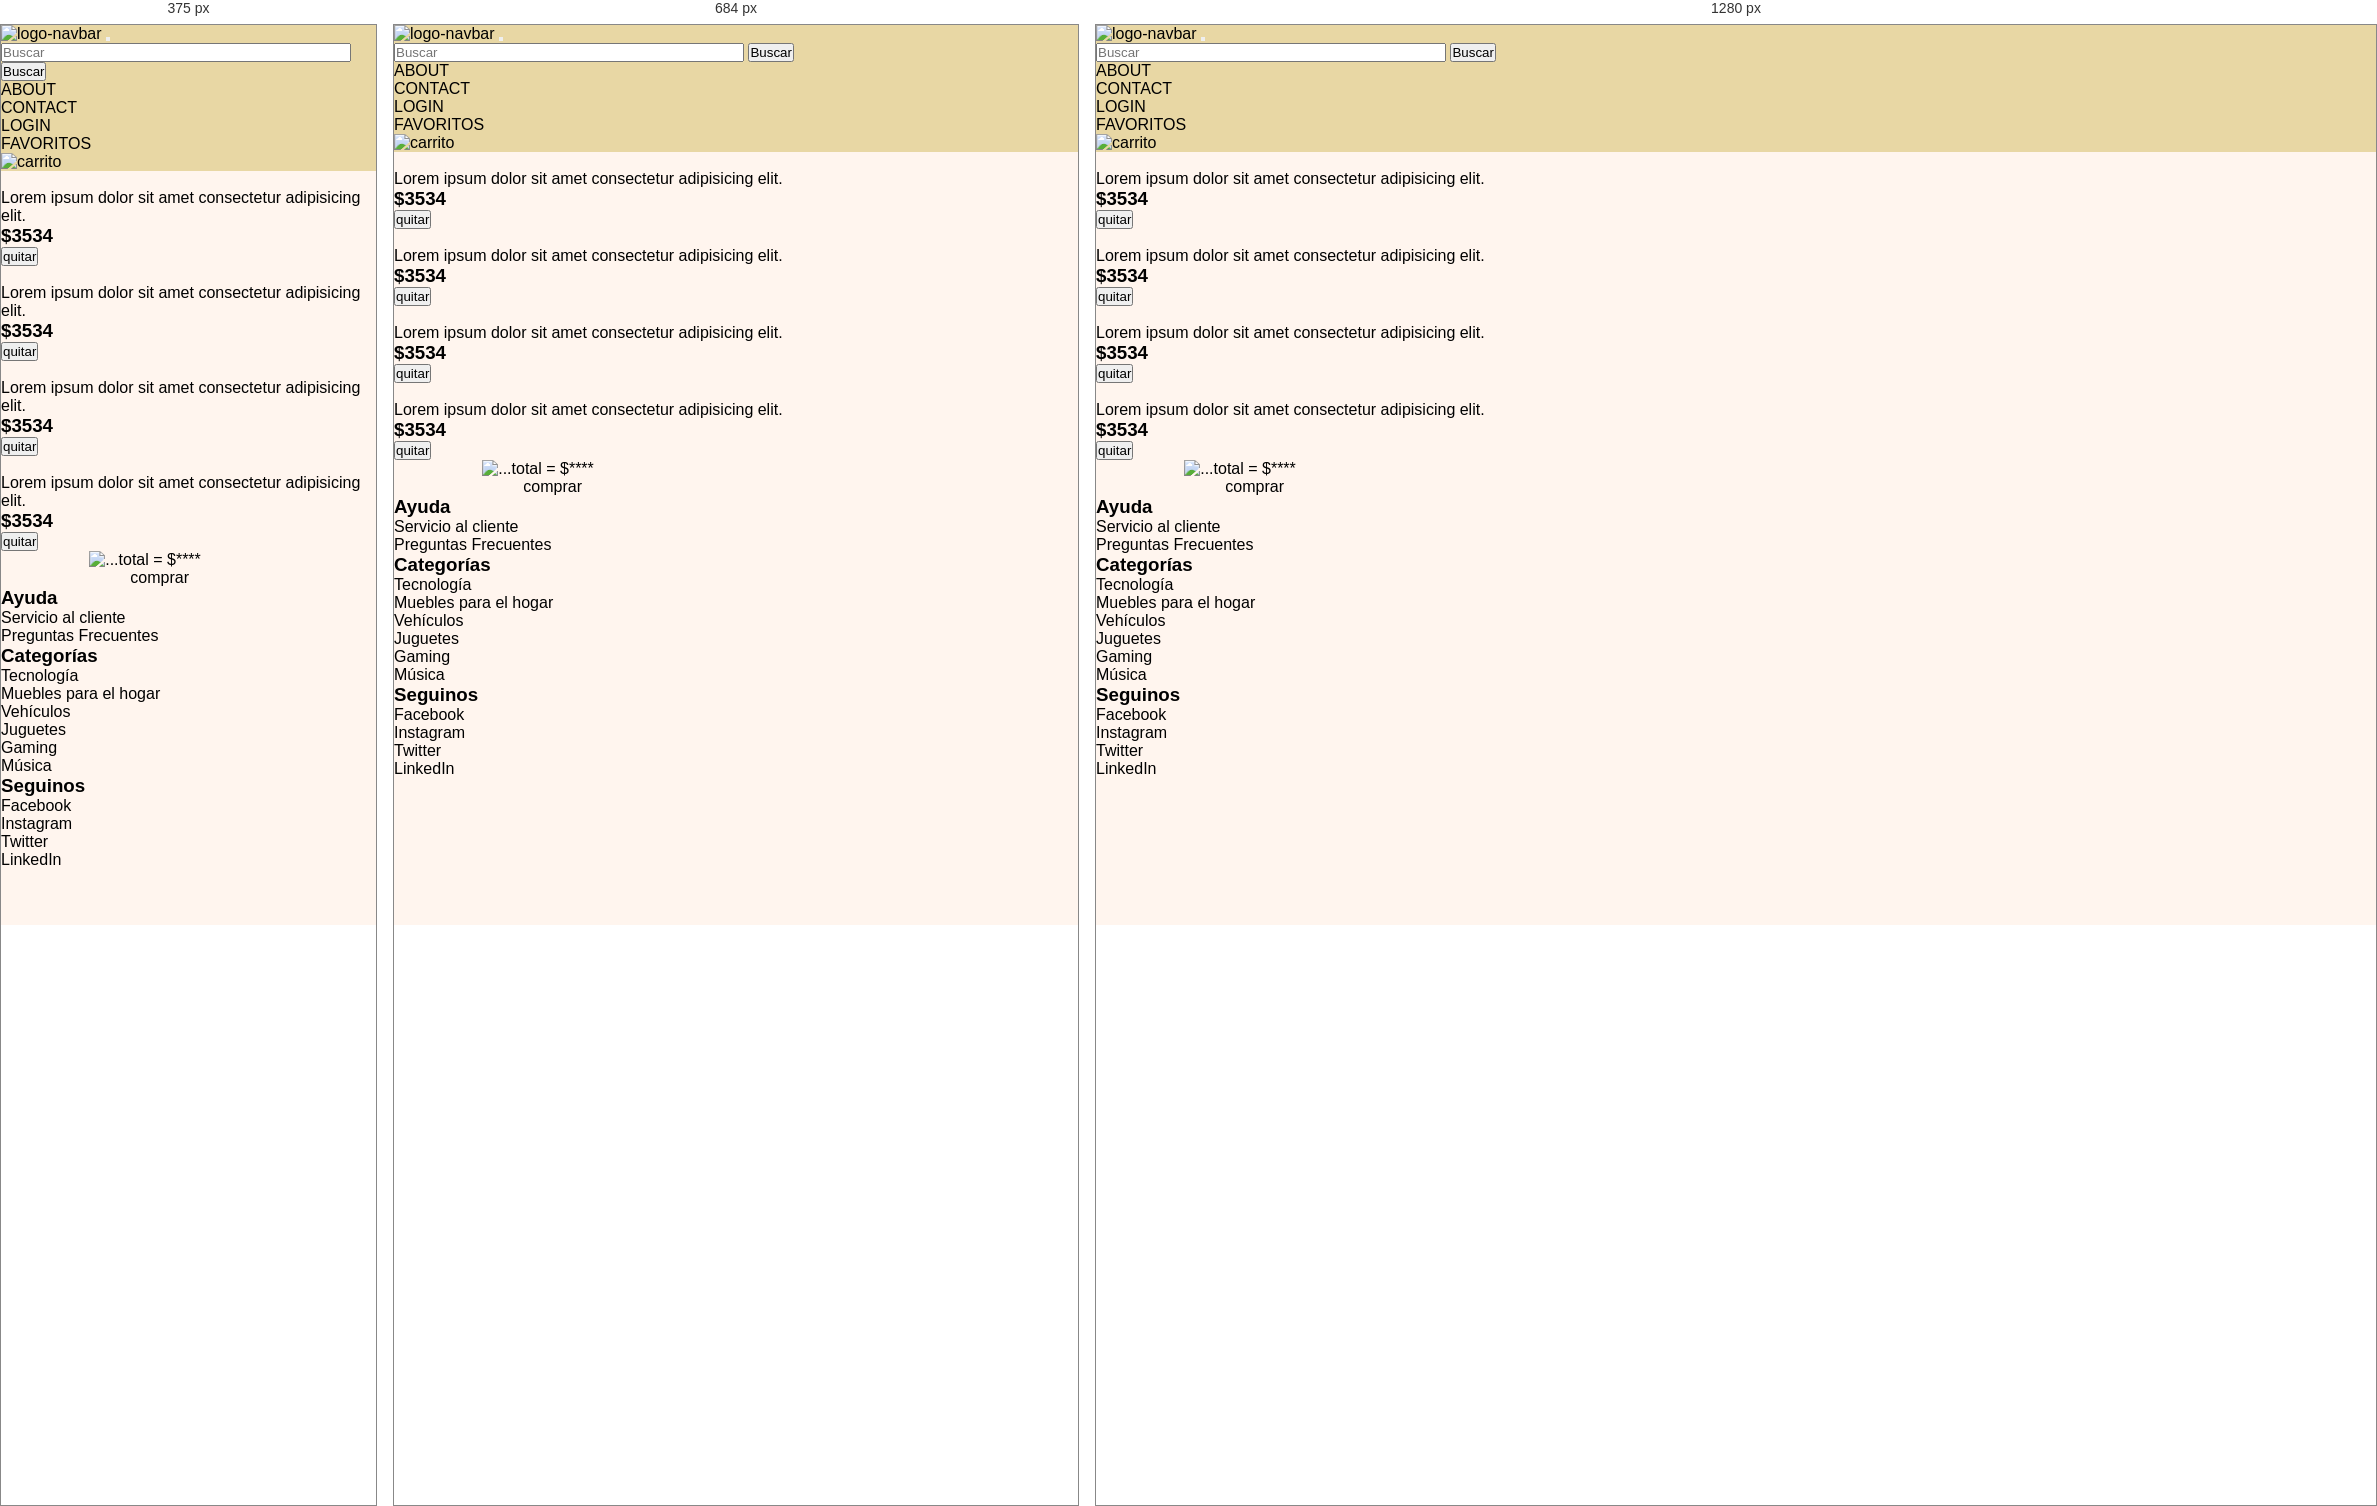
Rendered at 375 px, 684 px and 1280 px, left to right.

<!-- file: cart.html -->
<!DOCTYPE html>
<html lang="en">
  <head>
    <meta charset="UTF-8" />
    <meta http-equiv="X-UA-Compatible" content="IE=edge" />
    <meta name="viewport" content="width=device-width, initial-scale=1.0" />
    <title>Vintage Dreams</title>
    <link
      href="https://cdn.jsdelivr.net/npm/bootstrap@5.3.0-alpha1/dist/css/bootstrap.min.css"
      rel="stylesheet"
      integrity="sha384-GLhlTQ8iRABdZLl6O3oVMWSktQOp6b7In1Zl3/Jr59b6EGGoI1aFkw7cmDA6j6gD"
      crossorigin="anonymous"
    />
    <link rel="stylesheet" href="../styles/style.css" />
    <link rel="stylesheet" href="../styles/cart.css" />
    <link
      rel="shortcut icon"
      href="../src/icons/logo-nt.png"
      type="image/x-icon"
    />
  </head>
  <body>
<!-- Inicio Navbar -->

<nav class="navbar navbar-expand-lg navegador">
  <div class="container-fluid">
    <a class="navbar-brand" href="index.html"> <img src="../src/icons/logo.png" alt="logo-navbar"> </a>
    <button class="navbar-toggler" type="button" data-bs-toggle="collapse" data-bs-target="#navbarSupportedContent"
      aria-controls="navbarSupportedContent" aria-expanded="false" aria-label="Toggle navigation">
      <span class="navbar-toggler-icon"></span>
    </button>

    <form class="d-flex" role="search">
      <input class="form-control me-2 buscador" type="search" placeholder="Buscar" aria-label="Search" >
      <button class="btn btn-outline-danger" type="submit">Buscar</button>
    </form>

    <div class="collapse navbar-collapse" id="navbarSupportedContent">
      <ul class="navbar-nav me-auto mb-2 mb-lg-0">



        <li class="nav-item">
          <a class="nav-link active botonNavbar" href="about.html">ABOUT</a>
        </li>

        <li class="nav-item">
          <a class="nav-link active botonNavbar" href="contacto.html">CONTACT</a>

        <li class="nav-item">
          <a class="nav-link active botonNavbar" href="login.html">LOGIN</a>
        </li>

        <li class="nav-item">
          <a class="nav-link active botonNavbar" href="../html/404.html">FAVORITOS</a>
        </li>

        <li class="nav-item">
          <a class="navbar-brand botonCarrito" href="Error404.html"><img src="../src/images/cart.png" alt="carrito" width="30px"></a>
        </li>



      </ul>

    </div>
  </div>
</nav>

<!-- Fin Navbar -->
    <main>
      <div class="row">
        <div class="col-9">
          <div class="tarjeta tarjeta1">
            <img src="../src/images/old-car.jpg" alt="" />
            <p>Lorem ipsum dolor sit amet consectetur adipisicing elit.</p>
            <h3>$3534</h3>
            <button type="button" class="boton1 btn btn-danger">quitar</button>
          </div>
          <div class="tarjeta tarjeta2">
            <img src="../src/images/old-car.jpg" alt="" />
            <p>Lorem ipsum dolor sit amet consectetur adipisicing elit.</p>
            <h3>$3534</h3>
            <button type="button" class="boton2 btn btn-danger">quitar</button>
          </div>
          <div class="tarjeta tarjeta3">
            <img src="../src/images/old-car.jpg" alt="" />
            <p>Lorem ipsum dolor sit amet consectetur adipisicing elit.</p>
            <h3>$3534</h3>
            <button type="button" class="boton3 btn btn-danger">quitar</button>
          </div>
          <div class="tarjeta tarjeta4">
            <img src="../src/images/old-car.jpg" alt="" />
            <p>Lorem ipsum dolor sit amet consectetur adipisicing elit.</p>
            <h3>$3534</h3>
            <button type="button" class="boton4 btn btn-danger">quitar</button>
          </div>
        </div>
        <div class="col-3 derecha">
          <p><div class="card" style="width: 18rem;">
            <img src="../src/images/cart.png" class="card-img-top" alt="...">
            <div class="card-body">
              <h5 class="card-title"></h5>
              <p class="card-text">total = $****</p>
              <a href="#" class="btn btn-primary">comprar</a>
            </div>
          </div></p>
        </div>
      </div>
    </main>
    <script
      src="https://cdn.jsdelivr.net/npm/bootstrap@5.3.0-alpha1/dist/js/bootstrap.bundle.min.js"
      integrity="sha384-w76AqPfDkMBDXo30jS1Sgez6pr3x5MlQ1ZAGC+nuZB+EYdgRZgiwxhTBTkF7CXvN"
      crossorigin="anonymous"
    ></script>

    <footer class="footer">
      <div class="container-fluid">
        <div class="row g-0">
          <div class="col col-sm-6 col-md-6 col-lg p-0 border-0">
            <ul>
              <h3>Ayuda</h3>
              <li>Servicio al cliente</li>
              <li>Preguntas Frecuentes</li>
            </ul>
          </div>
          <div class="col col-sm-6 col-md-6 col-lg p-0 border-0">
            <ul>
              <h3>Categorías</h3>
              <li>Tecnología</li>
              <li>Muebles para el hogar</li>
              <li>Vehículos</li>
              <li>Juguetes</li>
              <li>Gaming</li>
              <li>Música</li>
            </ul>
          </div>
          <div class="col col-sm-6 col-md-6 col-lg p-0 border-0">
            <ul>
              <h3>Seguinos</h3>
              <li>Facebook</li>
              <li>Instagram</li>
              <li>Twitter</li>
              <li>LinkedIn</li>
            </ul>
          </div>
        </div>
      </div>

            
    </footer>
  </body>
</html>


/* @media block from style.css */
@media screen and (max-width: 768px) {
    .section-banner {
      display: none;
    }
  }

/* @media block from cart.css */
@media screen and (max-width: 600px) {
  .tabla {
    border: 0px;
  }
  .tabla caption {
    font-size: 22px;
  }
  .tabla thead {
    display: none;
  }
  .tabla tr {
    margin-bottom: 8px;
    border-bottom: 4px solid #ddd;
  }
  .tabla th,
  .tabla td {
    font-size: 12px;
  }
  .tabla td {
    display: block;
    border-bottom: 1px solid #ddd;
    text-align: right;
  }
  .tabla td:last-child {
    border-bottom: 0px;
  }
  .tabla td::before {
    content: attr(data-label);
    font-weight: bold;
    text-transform: uppercase;
    float: left;
  }
}